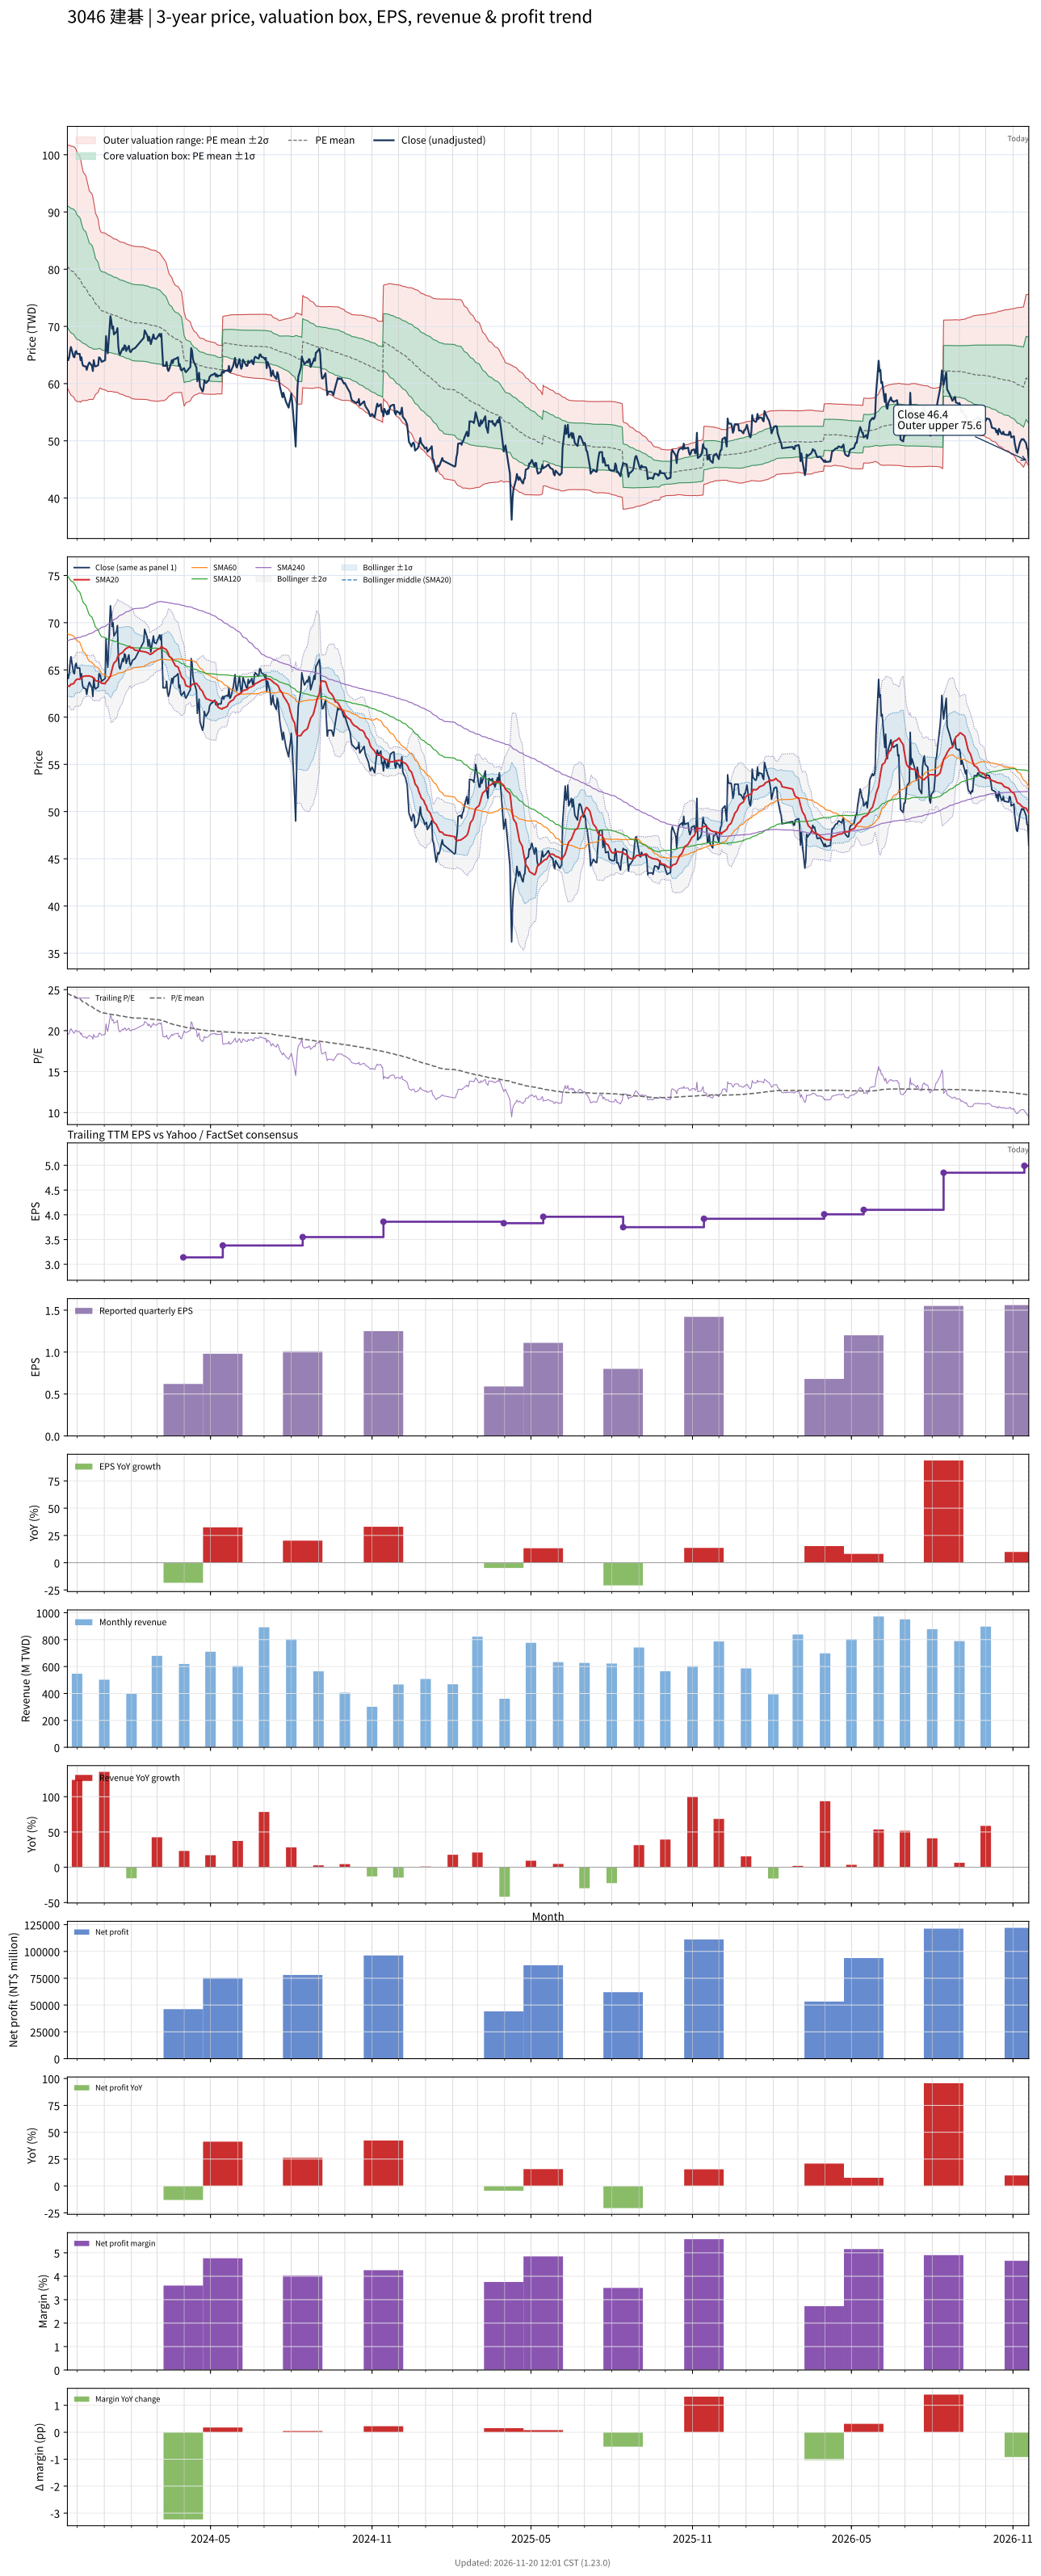

The table this chart was drawn from, first rows:
# chart-version: skill-stock-dynamic-val…
date, close, available_date, period_end, eps, ttm_eps, pe, pe_mean, pe_std, price_m2, price_m1, price_mean, price_p1, price_p2, forward_eps, forward_pe, forward_pe_mean, forward_pe_std, forward_price_m2, forward_price_m1, forward_price_mean, forward_price_p1, forward_price_p2, sma20
2023-11-20, 64.5, 2023-11-14, 2023-09-30, 0.94, 3.28, 19.66, 24.54, 3.233, 59.27, 69.87, 80.48, 91.08, 101.7, , , , , , , , , , 63.31
2023-11-21, 64.1, 2023-11-14, 2023-09-30, 0.94, 3.28, 19.54, 24.48, 3.259, 58.91, 69.59, 80.28, 90.97, 101.7, , , , , , , , , , 63.3
2023-11-22, 64.6, 2023-11-14, 2023-09-30, 0.94, 3.28, 19.7, 24.42, 3.284, 58.56, 69.34, 80.11, 90.88, 101.7, , , , , , , , , , 63.27
2023-11-23, 65.7, 2023-11-14, 2023-09-30, 0.94, 3.28, 20.03, 24.37, 3.305, 58.26, 69.1, 79.94, 90.78, 101.6, , , , , , , , , , 63.34
2023-11-24, 66.4, 2023-11-14, 2023-09-30, 0.94, 3.28, 20.24, 24.32, 3.317, 58, 68.88, 79.76, 90.64, 101.5, , , , , , , , , , 63.48
2023-11-27, 64.7, 2023-11-14, 2023-09-30, 0.94, 3.28, 19.73, 24.26, 3.335, 57.68, 68.62, 79.56, 90.5, 101.4, , , , , , , , , , 63.54
2023-11-28, 64.6, 2023-11-14, 2023-09-30, 0.94, 3.28, 19.7, 24.19, 3.346, 57.39, 68.37, 79.34, 90.32, 101.3, , , , , , , , , , 63.68
2023-11-29, 65.5, 2023-11-14, 2023-09-30, 0.94, 3.28, 19.97, 24.14, 3.361, 57.12, 68.14, 79.16, 90.19, 101.2, , , , , , , , , , 63.85
2023-11-30, 65.7, 2023-11-14, 2023-09-30, 0.94, 3.28, 20.03, 24.06, 3.349, 56.95, 67.93, 78.91, 89.9, 100.9, , , , , , , , , , 63.95
2023-12-01, 65.2, 2023-11-14, 2023-09-30, 0.94, 3.28, 19.88, 23.97, 3.315, 56.87, 67.74, 78.62, 89.49, 100.4, , , , , , , , , , 64.03
2023-12-04, 65.2, 2023-11-14, 2023-09-30, 0.94, 3.28, 19.88, 23.88, 3.273, 56.85, 67.58, 78.32, 89.05, 99.79, , , , , , , , , , 64.02
2023-12-05, 64.1, 2023-11-14, 2023-09-30, 0.94, 3.28, 19.54, 23.79, 3.245, 56.74, 67.38, 78.03, 88.67, 99.32, , , , , , , , , , 64.08
2023-12-06, 64.6, 2023-11-14, 2023-09-30, 0.94, 3.28, 19.7, 23.68, 3.16, 56.94, 67.3, 77.67, 88.04, 98.4, , , , , , , , , , 64.17
2023-12-07, 63.5, 2023-11-14, 2023-09-30, 0.94, 3.28, 19.36, 23.58, 3.097, 57.01, 67.17, 77.33, 87.49, 97.65, , , , , , , , , , 64.25
2023-12-08, 63.1, 2023-11-14, 2023-09-30, 0.94, 3.28, 19.24, 23.48, 3.043, 57.05, 67.03, 77.01, 86.99, 96.97, , , , , , , , , , 64.31
2023-12-11, 63, 2023-11-14, 2023-09-30, 0.94, 3.28, 19.21, 23.38, 2.996, 57.04, 66.87, 76.7, 86.52, 96.35, , , , , , , , , , 64.36
2023-12-12, 62.4, 2023-11-14, 2023-09-30, 0.94, 3.28, 19.02, 23.28, 2.943, 57.06, 66.72, 76.37, 86.03, 95.68, , , , , , , , , , 64.36
2023-12-13, 63, 2023-11-14, 2023-09-30, 0.94, 3.28, 19.21, 23.19, 2.893, 57.09, 66.58, 76.07, 85.56, 95.05, , , , , , , , , , 64.36
2023-12-14, 63.4, 2023-11-14, 2023-09-30, 0.94, 3.28, 19.33, 23.1, 2.832, 57.18, 66.47, 75.76, 85.05, 94.34, , , , , , , , , , 64.38
2023-12-15, 63.7, 2023-11-14, 2023-09-30, 0.94, 3.28, 19.42, 23.01, 2.778, 57.24, 66.36, 75.47, 84.58, 93.69, , , , , , , , , , 64.35
2023-12-18, 63.1, 2023-11-14, 2023-09-30, 0.94, 3.28, 19.24, 22.92, 2.739, 57.23, 66.21, 75.19, 84.18, 93.16, , , , , , , , , , 64.28
2023-12-19, 62.2, 2023-11-14, 2023-09-30, 0.94, 3.28, 18.96, 22.84, 2.695, 57.23, 66.07, 74.91, 83.74, 92.58, , , , , , , , , , 64.19
2023-12-20, 64.1, 2023-11-14, 2023-09-30, 0.94, 3.28, 19.54, 22.75, 2.619, 57.43, 66.02, 74.61, 83.2, 91.79, , , , , , , , , , 64.16
2023-12-21, 63.2, 2023-11-14, 2023-09-30, 0.94, 3.28, 19.27, 22.65, 2.53, 57.7, 65.99, 74.29, 82.59, 90.89, , , , , , , , , , 64.03
2023-12-22, 63, 2023-11-14, 2023-09-30, 0.94, 3.28, 19.21, 22.55, 2.416, 58.11, 66.03, 73.96, 81.88, 89.81, , , , , , , , , , 63.87
2023-12-25, 63.2, 2023-11-14, 2023-09-30, 0.94, 3.28, 19.27, 22.45, 2.308, 58.5, 66.07, 73.64, 81.21, 88.78, , , , , , , , , , 63.79
2023-12-26, 64.6, 2023-11-14, 2023-09-30, 0.94, 3.28, 19.7, 22.36, 2.195, 58.94, 66.14, 73.34, 80.54, 87.74, , , , , , , , , , 63.79
2023-12-27, 64.5, 2023-11-14, 2023-09-30, 0.94, 3.28, 19.66, 22.28, 2.107, 59.24, 66.16, 73.07, 79.98, 86.89, , , , , , , , , , 63.74
2023-12-28, 64.2, 2023-11-14, 2023-09-30, 0.94, 3.28, 19.57, 22.22, 2.084, 59.2, 66.04, 72.88, 79.71, 86.55, , , , , , , , , , 63.66
2023-12-29, 63.8, 2023-11-14, 2023-09-30, 0.94, 3.28, 19.45, 22.17, 2.086, 59.05, 65.89, 72.73, 79.57, 86.41, , , , , , , , , , 63.59
2024-01-02, 64.1, 2023-11-14, 2023-09-30, 0.94, 3.28, 19.54, 22.13, 2.09, 58.89, 65.75, 72.6, 79.45, 86.31, , , , , , , , , , 63.54
2024-01-03, 68.3, 2023-11-14, 2023-09-30, 0.94, 3.28, 20.82, 22.11, 2.087, 58.83, 65.67, 72.51, 79.36, 86.2, , , , , , , , , , 63.75
2024-01-04, 66.2, 2023-11-14, 2023-09-30, 0.94, 3.28, 20.18, 22.08, 2.086, 58.72, 65.57, 72.41, 79.25, 86.09, , , , , , , , , , 63.83
2024-01-05, 65.3, 2023-11-14, 2023-09-30, 0.94, 3.28, 19.91, 22.04, 2.085, 58.61, 65.45, 72.29, 79.13, 85.96, , , , , , , , , , 63.92
2024-01-08, 71.8, 2023-11-14, 2023-09-30, 0.94, 3.28, 21.89, 22.01, 2.066, 58.65, 65.42, 72.2, 78.98, 85.75, , , , , , , , , , 64.36
2024-01-09, 71, 2023-11-14, 2023-09-30, 0.94, 3.28, 21.65, 21.99, 2.057, 58.64, 65.38, 72.13, 78.88, 85.63, , , , , , , , , , 64.75
2024-01-10, 69.6, 2023-11-14, 2023-09-30, 0.94, 3.28, 21.22, 21.97, 2.054, 58.6, 65.33, 72.07, 78.81, 85.55, , , , , , , , , , 65.11
2024-01-11, 70, 2023-11-14, 2023-09-30, 0.94, 3.28, 21.34, 21.95, 2.047, 58.57, 65.29, 72, 78.72, 85.43, , , , , , , , , , 65.47
2024-01-12, 68.6, 2023-11-14, 2023-09-30, 0.94, 3.28, 20.91, 21.93, 2.04, 58.53, 65.22, 71.91, 78.6, 85.3, , , , , , , , , , 65.72
2024-01-15, 69.1, 2023-11-14, 2023-09-30, 0.94, 3.28, 21.07, 21.91, 2.038, 58.49, 65.17, 71.86, 78.54, 85.22, , , , , , , , , , 66
2024-01-16, 69.7, 2023-11-14, 2023-09-30, 0.94, 3.28, 21.25, 21.88, 2.029, 58.47, 65.12, 71.78, 78.43, 85.08, , , , , , , , , , 66.33
2024-01-17, 66.5, 2023-11-14, 2023-09-30, 0.94, 3.28, 20.27, 21.85, 2.027, 58.39, 65.04, 71.68, 78.33, 84.98, , , , , , , , , , 66.54
2024-01-18, 65.3, 2023-11-14, 2023-09-30, 0.94, 3.28, 19.91, 21.82, 2.026, 58.28, 64.93, 71.58, 78.22, 84.87, , , , , , , , , , 66.6
2024-01-19, 65.1, 2023-11-14, 2023-09-30, 0.94, 3.28, 19.85, 21.79, 2.027, 58.17, 64.82, 71.47, 78.12, 84.77, , , , , , , , , , 66.69
2024-01-22, 66.2, 2023-11-14, 2023-09-30, 0.94, 3.28, 20.18, 21.77, 2.028, 58.09, 64.74, 71.39, 78.04, 84.69, , , , , , , , , , 66.86
2024-01-23, 65.9, 2023-11-14, 2023-09-30, 0.94, 3.28, 20.09, 21.74, 2.03, 57.99, 64.65, 71.31, 77.97, 84.63, , , , , , , , , , 66.99
2024-01-24, 66.7, 2023-11-14, 2023-09-30, 0.94, 3.28, 20.34, 21.72, 2.034, 57.91, 64.58, 71.25, 77.93, 84.6, , , , , , , , , , 67.09
2024-01-25, 66.6, 2023-11-14, 2023-09-30, 0.94, 3.28, 20.3, 21.71, 2.037, 57.84, 64.52, 71.2, 77.88, 84.56, , , , , , , , , , 67.2
2024-01-26, 65.7, 2023-11-14, 2023-09-30, 0.94, 3.28, 20.03, 21.67, 2.031, 57.76, 64.43, 71.09, 77.75, 84.42, , , , , , , , , , 67.28
2024-01-29, 66.6, 2023-11-14, 2023-09-30, 0.94, 3.28, 20.3, 21.64, 2.025, 57.71, 64.35, 70.99, 77.63, 84.28, , , , , , , , , , 67.42
2024-01-30, 65.7, 2023-11-14, 2023-09-30, 0.94, 3.28, 20.03, 21.62, 2.025, 57.62, 64.26, 70.9, 77.55, 84.19, , , , , , , , , , 67.5
2024-01-31, 65.5, 2023-11-14, 2023-09-30, 0.94, 3.28, 19.97, 21.6, 2.03, 57.53, 64.18, 70.84, 77.5, 84.16, , , , , , , , , , 67.36
2024-02-01, 65.7, 2023-11-14, 2023-09-30, 0.94, 3.28, 20.03, 21.58, 2.034, 57.44, 64.11, 70.78, 77.45, 84.13, , , , , , , , , , 67.33
2024-02-02, 66, 2023-11-14, 2023-09-30, 0.94, 3.28, 20.12, 21.56, 2.035, 57.36, 64.03, 70.71, 77.38, 84.06, , , , , , , , , , 67.36
2024-02-05, 66.2, 2023-11-14, 2023-09-30, 0.94, 3.28, 20.18, 21.53, 2.034, 57.28, 63.96, 70.63, 77.3, 83.98, , , , , , , , , , 67.08
2024-02-15, 68, 2023-11-14, 2023-09-30, 0.94, 3.28, 20.73, 21.51, 2.03, 57.25, 63.9, 70.56, 77.22, 83.88, , , , , , , , , , 66.94
2024-02-16, 69.3, 2023-11-14, 2023-09-30, 0.94, 3.28, 21.13, 21.49, 2.022, 57.23, 63.87, 70.5, 77.13, 83.76, , , , , , , , , , 66.92
2024-02-19, 68.4, 2023-11-14, 2023-09-30, 0.94, 3.28, 20.85, 21.48, 2.019, 57.2, 63.82, 70.44, 77.07, 83.69, , , , , , , , , , 66.84
2024-02-20, 67.5, 2023-11-14, 2023-09-30, 0.94, 3.28, 20.58, 21.46, 2.017, 57.15, 63.77, 70.38, 77, 83.61, , , , , , , , , , 66.78
... 668 more rows
